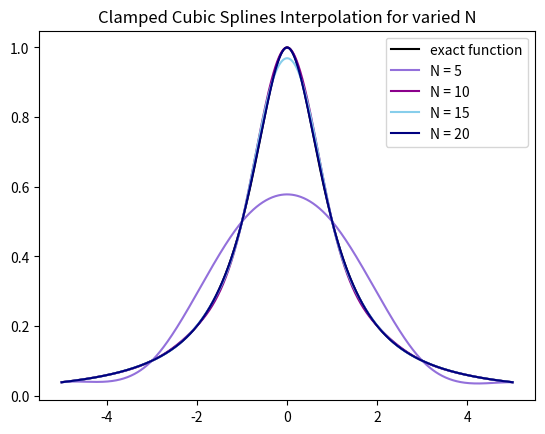
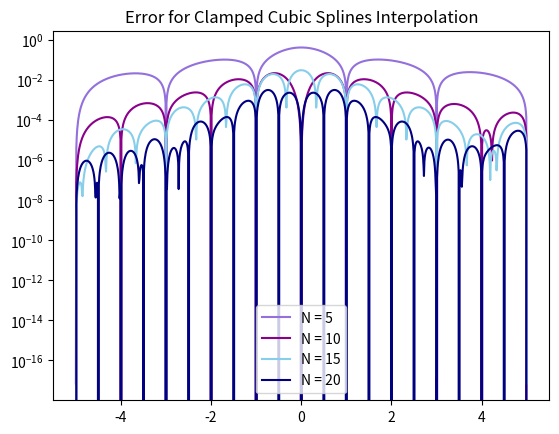

These charts were generated, in order, by the following Python code:
import matplotlib.pyplot as plt
import numpy as np
import math
from numpy.linalg import inv 
from numpy.linalg import norm


def driver():
    
    f = lambda x: 1./(1.+x**2)
    fp = lambda x: -2*x/(1.+x**2)**2
    a = -5
    b = 5
    
    
    ''' number of intervals'''
    Nint = [5,10,15,20]
    Neval = 1000
    err = [] 
    xeval  = np.linspace(a,b,Neval+1)
    fex = f(xeval)
    yeval = [] 

    for n in range(4): 
        xint = np.linspace(a,b,Nint[n]+1)
        yint = f(xint)
        ypint = np.zeros(Nint[n]+1)
        
        for jj in range(Nint[n]+1):
            yint[jj] = f(xint[jj])
            ypint[jj] = fp(xint[jj])

        (M,C,D) = create_clamped_spline(yint,ypint,xint,Nint[n])
        
    #    print('M =', M)
    #    print('C =', C)
    #    print('D=', D)
        
        yeval.append(eval_cubic_spline(xeval,Neval,xint,Nint[n],M,C,D))
        
    #    print('yeval = ', yeval)
        
        ''' evaluate f at the evaluation points'''
        fex = f(xeval)
        err.append(abs(yeval[n]-fex))
        
    nerr = norm(fex-yeval)
    #print('nerr = ', nerr)
    
    plt.figure()    
    plt.plot(xeval,fex,'k',label='exact function')
    plt.plot(xeval,yeval[0],c='mediumpurple',label='N = 5')
    plt.plot(xeval,yeval[1],c='darkmagenta',label='N = 10')
    plt.plot(xeval,yeval[2],c='skyblue',label='N = 15') 
    plt.plot(xeval,yeval[3],c='navy',label='N = 20')
    plt.legend()
    plt.title('Clamped Cubic Splines Interpolation for varied N')
    plt.show()
     
    plt.figure() 
    plt.semilogy(xeval,err[0],c='mediumpurple',label='N = 5')
    plt.semilogy(xeval,err[1],c='darkmagenta',label='N = 10')
    plt.semilogy(xeval,err[2],c='skyblue',label='N = 15')
    plt.semilogy(xeval,err[3],c='navy',label='N = 20')
    plt.title('Error for Clamped Cubic Splines Interpolation')
    plt.legend()
    plt.show()
    
def create_clamped_spline(yint,ypint,xint,N):

#    create the right  hand side for the linear system
    b = np.zeros(N+1) 
    h = np.zeros(N+1)  

#  vector values
    for i in range(1,N):
       hi = xint[i]-xint[i-1]
       hip = xint[i+1] - xint[i]
       b[i] = (yint[i+1]-yint[i])/hip - (yint[i]-yint[i-1])/hi
       h[i-1] = hi
       h[i] = hip
    b[0] = -ypint[0] + (yint[1]-yint[0]) /h[0]
    b[-1] = -ypint[N-1] + (yint[N]-yint[N-1]) /h[N-1]

#  create matrix so you can solve for the M values
# This is made by filling one row at a time 
    A = np.zeros((N+1,N+1))
    A[0][0] = h[0] / 3
    A[0][1] = h[0] / 6 
    for j in range(1,N):
       A[j][j-1] = h[j-1]/6
       A[j][j] = (h[j]+h[j-1])/3 
       A[j][j+1] = h[j]/6
    A[N][N] = h[N-1]/3
    A[N][N-1] = h[N-1]/6
    #print(A)
    Ainv = inv(A)
    
    M  = Ainv.dot(b)

#  Create the linear coefficients
    C = np.zeros(N)
    D = np.zeros(N)
    for j in range(N):
       C[j] = yint[j]/h[j]-h[j]*M[j]/6
       D[j] = yint[j+1]/h[j]-h[j]*M[j+1]/6
    return(M,C,D)
       
def eval_local_spline(xeval,xi,xip,Mi,Mip,C,D):
# Evaluates the local spline as defined in class
# xip = x_{i+1}; xi = x_i
# Mip = M_{i+1}; Mi = M_i

    hi = xip-xi
    yeval = (Mi*(xip-xeval)**3 +(xeval-xi)**3*Mip)/(6*hi) \
            + C*(xip-xeval) + D*(xeval-xi)
    return yeval 
    
    
def  eval_cubic_spline(xeval,Neval,xint,Nint,M,C,D):
    
    yeval = np.zeros(Neval+1)
    
    for j in range(Nint):
        '''find indices of xeval in interval (xint(jint),xint(jint+1))'''
        '''let ind denote the indices in the intervals'''
        atmp = xint[j]
        btmp= xint[j+1]
        
#   find indices of values of xeval in the interval
        ind= np.where((xeval >= atmp) & (xeval <= btmp))
        xloc = xeval[ind]

# evaluate the spline
        yloc = eval_local_spline(xloc,atmp,btmp,M[j],M[j+1],C[j],D[j])
#        print('yloc = ', yloc)
#   copy into yeval
        yeval[ind] = yloc

    return(yeval)
           
driver()               

